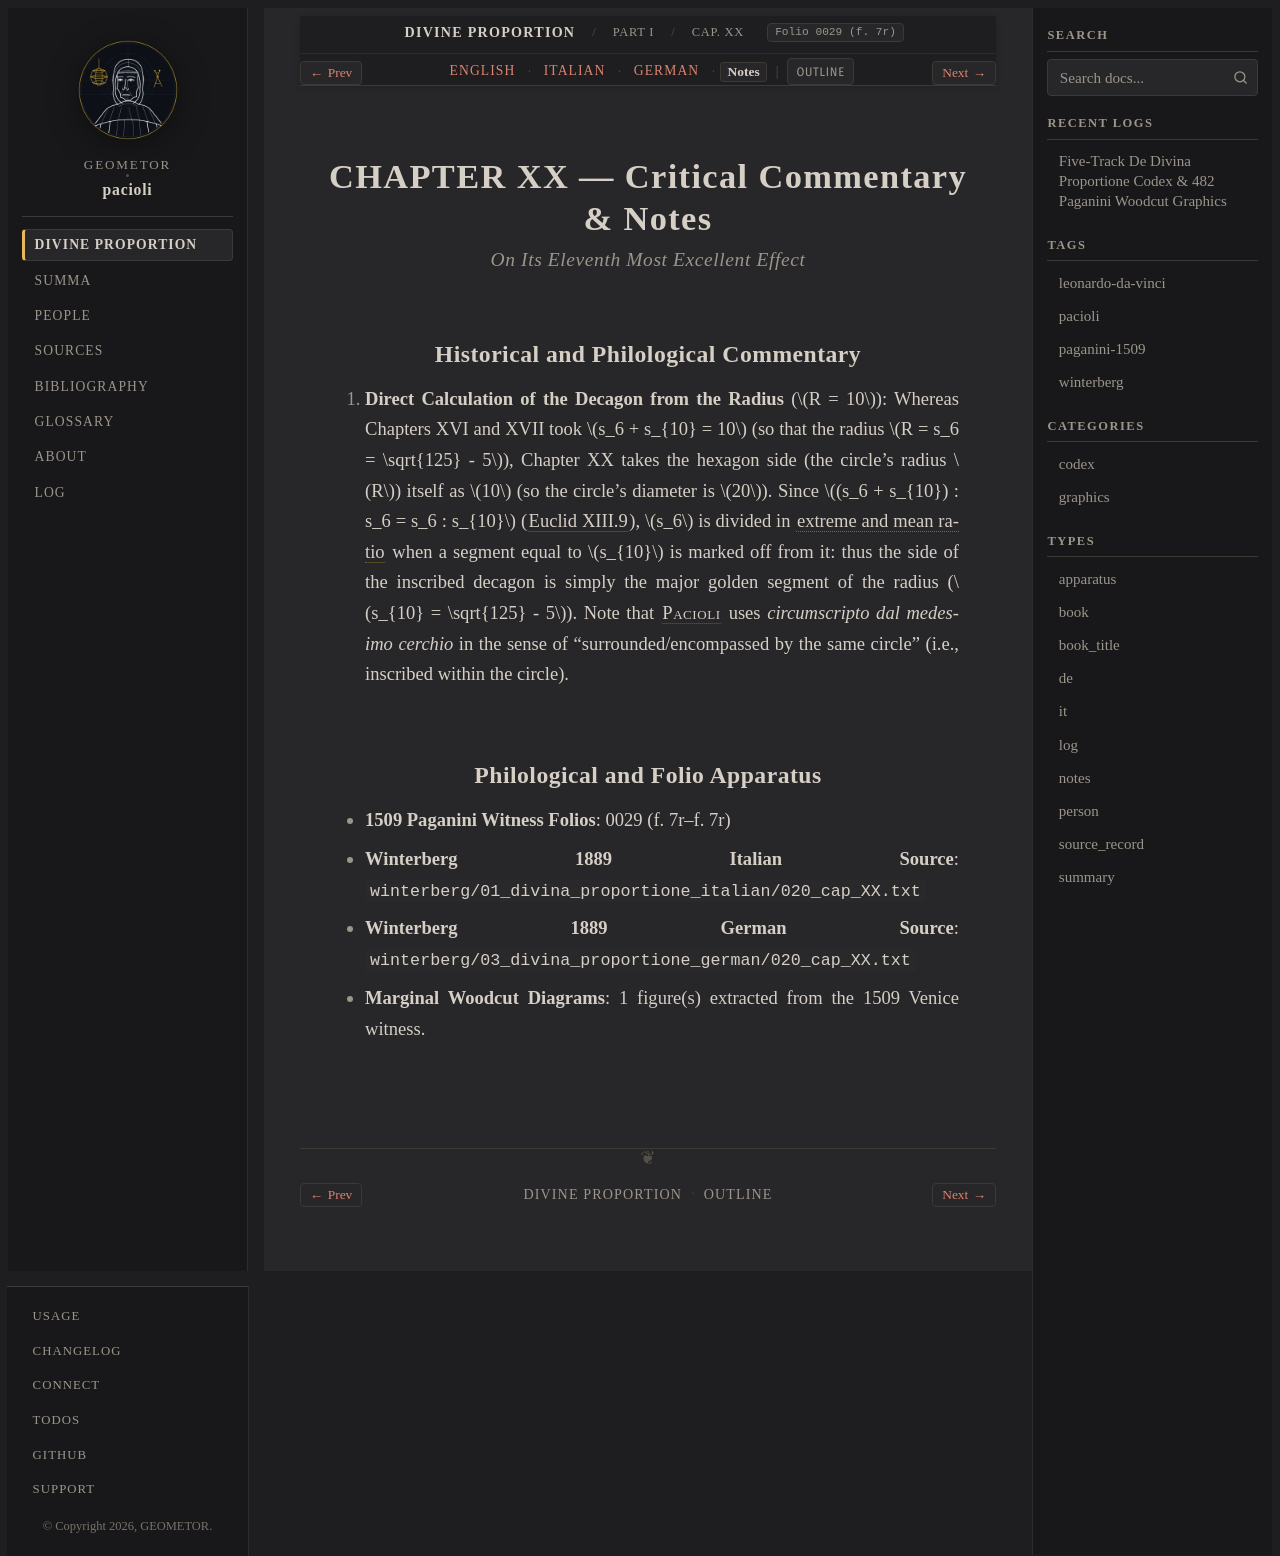

repository: geometor/pacioli · page: de_divina_proportione/compendio/cap_20/notes.html · generator: sphinx

:type: notes
:tracks: English: index | Italian: it | German: de | Notes: notes
:layout: book
:canonical_id: Cap. XX
:folio: 0029 (f. 7r)

.. _compendio-cap_20-notes:

CHAPTER XX — Critical Commentary & Notes
========================================

.. rubric:: On Its Eleventh Most Excellent Effect

Historical and Philological Commentary
--------------------------------------

1. **Direct Calculation of the Decagon from the Radius** (:math:`R = 10`): Whereas Chapters XVI and XVII took :math:`s_6 + s_{10} = 10` (so that the radius :math:`R = s_6 = \sqrt{125} - 5`), Chapter XX takes the hexagon side (the circle's radius :math:`R`) itself as :math:`10` (so the circle's diameter is :math:`20`). Since :math:`(s_6 + s_{10}) : s_6 = s_6 : s_{10}` (:cite:`Euclid XIII.9 <euclid:elements:XIII.9>`), :math:`s_6` is divided in :term:`extreme and mean ratio <extrema-et-media-ratio>` when a segment equal to :math:`s_{10}` is marked off from it: thus the side of the inscribed decagon is simply the major golden segment of the radius (:math:`s_{10} = \sqrt{125} - 5`). Note that :person:`Pacioli <pacioli>` uses *circumscripto dal medesimo cerchio* in the sense of "surrounded/encompassed by the same circle" (i.e., inscribed within the circle).

Philological and Folio Apparatus
--------------------------------

- **1509 Paganini Witness Folios**: 0029 (f. 7r–f. 7r)
- **Winterberg 1889 Italian Source**: ``winterberg/01_divina_proportione_italian/020_cap_XX.txt``
- **Winterberg 1889 German Source**: ``winterberg/03_divina_proportione_german/020_cap_XX.txt``
- **Marginal Woodcut Diagrams**: 1 figure(s) extracted from the 1509 Venice witness.
